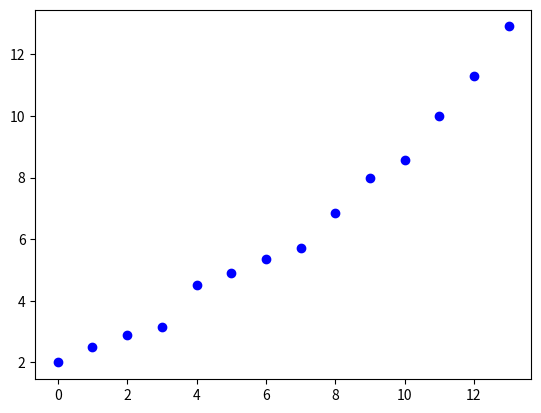

Python code for this plot: (Note: this script raises an exception after producing the figure.)
from numpy import *
import numpy as np
import matplotlib.pyplot as plt
def init(X,Y):
    X = np.array(X).astype(float)
    Y = np.array(Y)
    W = [0.0,0.0]
    return X,Y,W

def calculatePredicatedValue(X,W):
    h_x=[]
    xi=[]
    for x in X:
         xx=[]
         xx.append(x)
         xx.append(1.0)
         xi.append(xx)
         h_x.append(np.dot(W,xx))

    return h_x,xi

def calculateGradient(h_x,Y,xi):
    a=h_x-Y
    b=np.array(a).reshape(len(a),1)
    gradient=b*xi
    gg=[0.,0.]
    for g in gradient:
        gg+=g
    return gg

def updateW(W,gradient):
    return W-0.002*gradient

X= [0, 1, 2, 3, 4, 5, 6, 7, 8,
9, 10, 11, 12, 13]

Y=  [2.000, 2.500, 2.900, 3.147, 4.515, 4.903, 5.365, 5.704,
6.853, 7.971, 8.561, 10.000, 11.280, 12.900]
X,Y,W=init(X,Y)
# 画图
# 1.真实的点
plt.scatter(X, Y, color='blue')
h_x,xi=calculatePredicatedValue(X,W)
xi=mat(xi)
y=mat(Y)
w=(xi.T*xi).I*xi.T*y.T
w=np.array(list(w)).reshape(1,len(list(w)))
h_x,xi=calculatePredicatedValue(X,list(w[0]))
# 2.拟合的直线
plt.plot(X, h_x, color='red', linewidth=4)

X,Y,W=init(X,Y)
for i in range(300):
    h_x,xi=calculatePredicatedValue(X,W)
    gradient=calculateGradient(h_x,Y,xi)
    W=updateW(W,gradient)
print(sum(W*[14,1]))
plt.plot(X, h_x, color='red', linewidth=4)